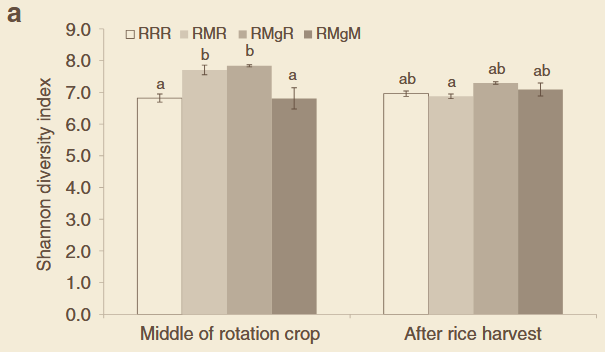

The data file committed next to this chart (first rows):
, , Y, SE
RRR, Middle, 6.806, 
RRR, Middle, 6.966, 0.16
RMR, Middle, 7.724, 
RMR, Middle, 7.857, 0.133
RMgR, Middle, 7.843, 
RMgR, Middle, 7.857, 0.014
RMgM, Middle, 6.806, 
RMgM, Middle, 7.165, 0.359
RRR, After, 6.966, 
RRR, After, 7.046, 0.08
RMR, After, 6.886, 
RMR, After, 6.966, 0.08
RMgR, After, 7.298, 
RMgR, After, 7.312, 0.014
RMgM, After, 7.099, 
RMgM, After, 7.312, 0.213
